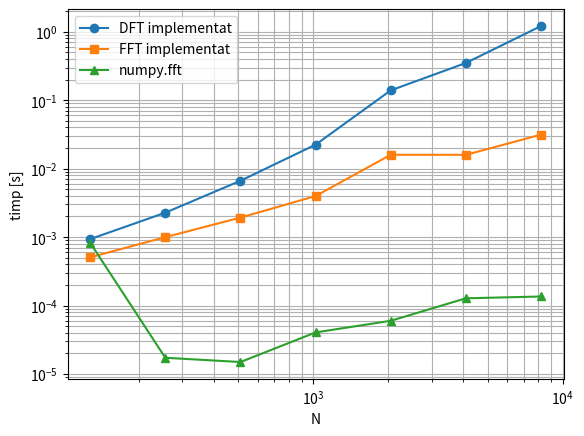

This chart was generated by the following Python code:
# -*- coding: utf-8 -*-
"""
Created on Fri Nov  6 16:02:30 2026

@author: Lenovo
"""

import numpy as np
import matplotlib.pyplot as plt
import time

def dft(x):
    x = np.asarray(x, dtype=complex)
    N = len(x)
    X = np.empty(N, dtype=complex)
    n = np.arange(N)
    for k in range(N):
        X[k] = np.sum(x * np.exp(-2j * np.pi * k * n / N))
    return X

def fft_rec(x):
    x = np.asarray(x, dtype=complex)
    N = len(x)
    if N <= 1:
        return x
    even = fft_rec(x[0::2])
    odd  = fft_rec(x[1::2])
    k = np.arange(N // 2)
    tw = np.exp(-2j * np.pi * k / N) * odd
    return np.concatenate([even + tw, even - tw])

N_values = [128, 256, 512, 1024, 2048, 4096, 8192]
t_dft, t_fft, t_np = [], [], []

for N in N_values:
    x = np.random.randn(N)
    
    start = time.perf_counter()
    _ = dft(x)
    t_dft.append(time.perf_counter() - start)

    start = time.perf_counter()
    _ = fft_rec(x)
    t_fft.append(time.perf_counter() - start)

    start = time.perf_counter()
    _ = np.fft.fft(x)
    t_np.append(time.perf_counter() - start)
    
plt.figure()
plt.plot(N_values, t_dft, 'o-', label='DFT implementat')
plt.plot(N_values, t_fft, 's-', label='FFT implementat')
plt.plot(N_values, t_np, '^-', label='numpy.fft')
plt.xscale('log')
plt.yscale('log')  
plt.xlabel('N')
plt.ylabel('timp [s]')
plt.grid(True, which='both')
plt.legend()
plt.savefig('ex1_timp_DFT_FFT.pdf')
plt.show()
